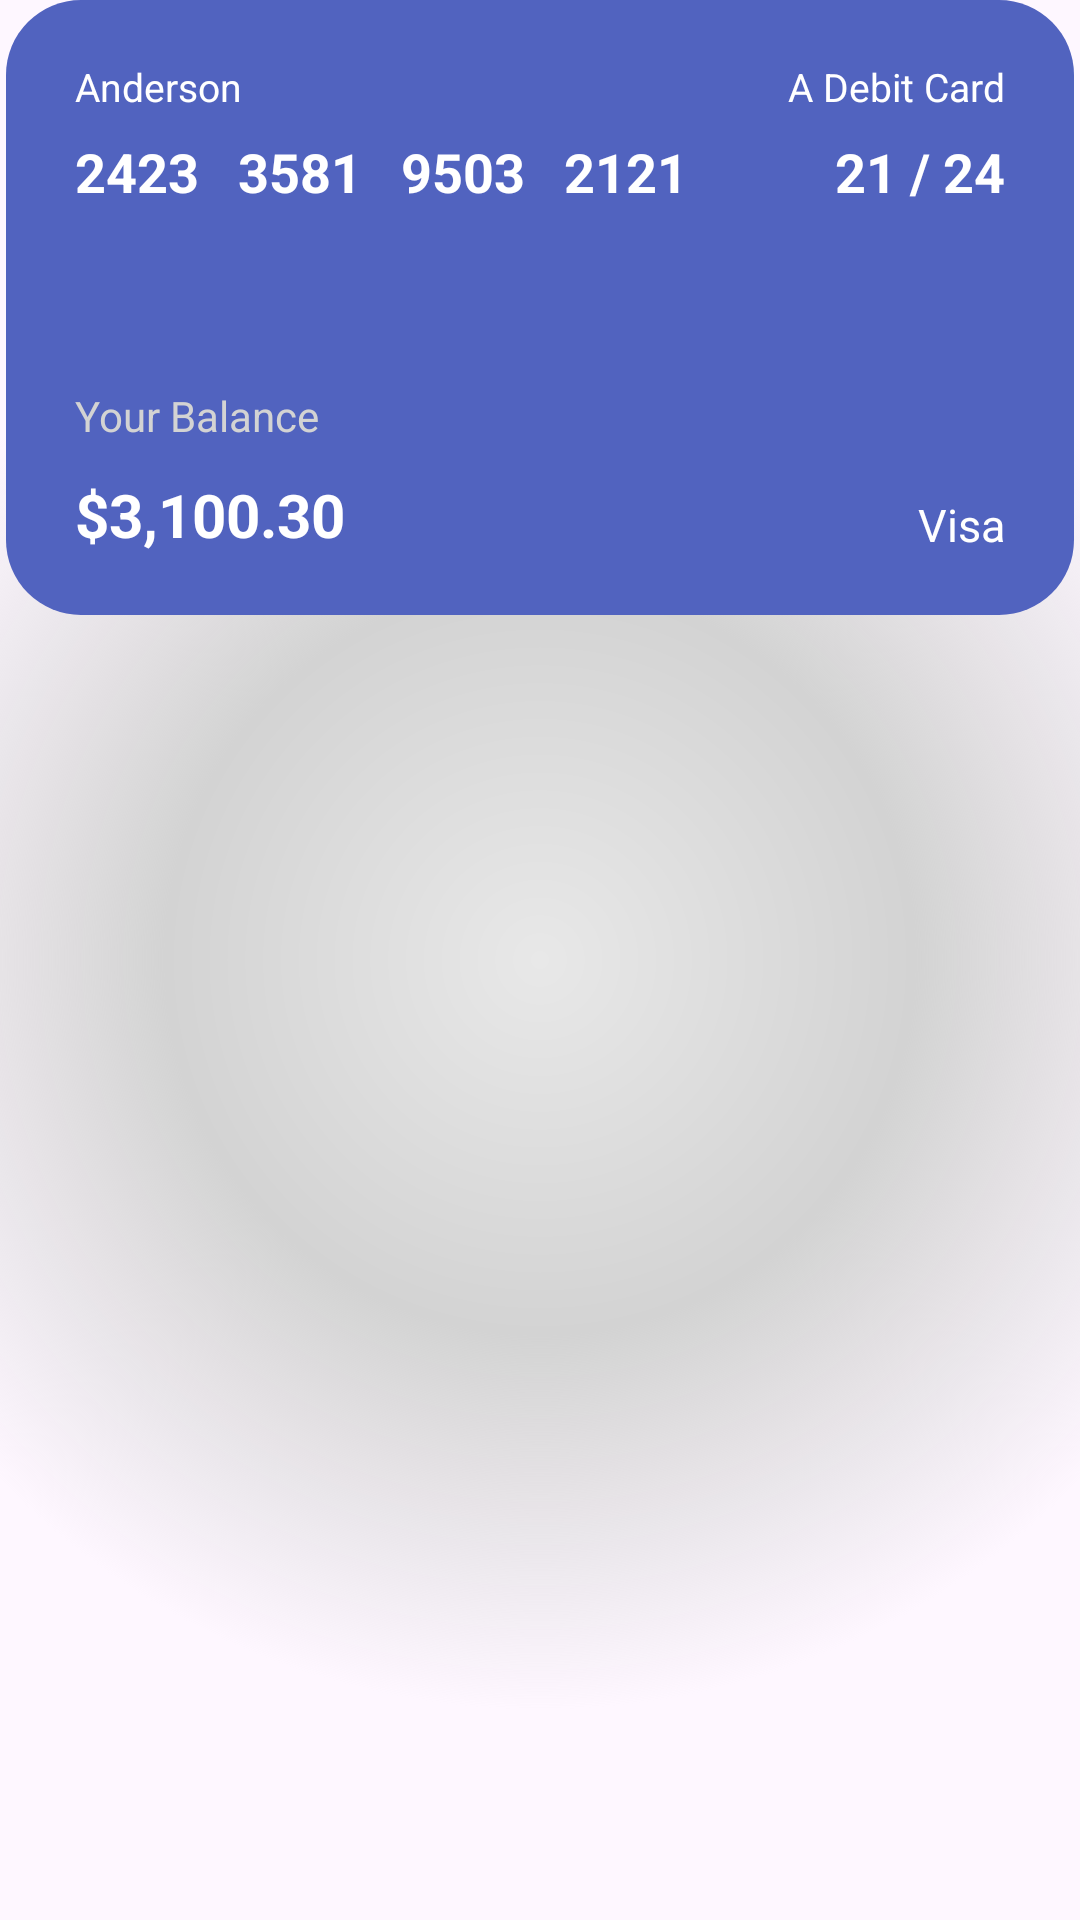

Produce the Android XML layout that renders to this screen, including the resource entries it uses.
<!-- AndroidManifest.xml: application theme Theme.Standard4 -->
<!-- res/layout/card_item1.xml -->
<?xml version="1.0" encoding="utf-8"?>
<androidx.constraintlayout.widget.ConstraintLayout xmlns:android="http://schemas.android.com/apk/res/android"
    xmlns:app="http://schemas.android.com/apk/res-auto"
    android:layout_width="match_parent"
    android:layout_height="208dp"
    android:background="@drawable/card_base_shadow">

    <View
        android:id="@+id/view"
        android:layout_width="match_parent"
        android:layout_height="205dp"
        android:layout_marginStart="2dp"
        android:layout_marginEnd="2dp"
        android:background="@drawable/card_base"
        android:backgroundTint="#5163BF"
        app:layout_constraintEnd_toEndOf="parent"
        app:layout_constraintStart_toStartOf="parent"
        app:layout_constraintTop_toTopOf="parent" />

    <TextView
        android:id="@+id/tvName"
        android:layout_width="wrap_content"
        android:layout_height="wrap_content"
        android:layout_marginStart="25dp"
        android:layout_marginTop="20dp"
        android:text="Anderson"
        android:textAllCaps="false"
        android:textColor="#FFFFFF"
        android:textSize="13dp"
        app:layout_constraintStart_toStartOf="parent"
        app:layout_constraintTop_toTopOf="parent" />

    <TextView
        android:id="@+id/tvNumber"
        android:layout_width="wrap_content"
        android:layout_height="wrap_content"
        android:layout_marginStart="25dp"
        android:layout_marginTop="45dp"
        android:text="2423   3581   9503   2121"
        android:textColor="#FFFFFF"
        android:textSize="18dp"
        android:textStyle="bold"
        app:layout_constraintStart_toStartOf="parent"
        app:layout_constraintTop_toTopOf="parent" />

    <TextView
        android:id="@+id/textView8"
        android:layout_width="wrap_content"
        android:layout_height="wrap_content"
        android:layout_marginTop="20dp"
        android:layout_marginEnd="25dp"
        android:text="A Debit Card"
        android:textColor="#ffffff"
        android:textSize="13dp"
        app:layout_constraintEnd_toEndOf="parent"
        app:layout_constraintTop_toTopOf="parent" />

    <TextView
        android:id="@+id/tvDate"
        android:layout_width="wrap_content"
        android:layout_height="wrap_content"
        android:layout_marginTop="45dp"
        android:layout_marginEnd="25dp"
        android:text="21 / 24"
        android:textColor="#ffffff"
        android:textSize="18dp"
        android:textStyle="bold"
        app:layout_constraintEnd_toEndOf="parent"
        app:layout_constraintTop_toTopOf="parent" />

    <TextView
        android:id="@+id/textView10"
        android:layout_width="wrap_content"
        android:layout_height="wrap_content"
        android:layout_marginEnd="25dp"
        android:layout_marginBottom="20dp"
        android:text="Visa"
        android:textColor="#ffffff"
        android:textSize="15dp"
        app:layout_constraintBottom_toBottomOf="@+id/view"
        app:layout_constraintEnd_toEndOf="parent" />

    <TextView
        android:id="@+id/textView11"
        android:layout_width="wrap_content"
        android:layout_height="wrap_content"
        android:layout_marginStart="25dp"
        android:layout_marginBottom="10dp"
        android:text="Your Balance"
        android:textColor="#D3D3D3"
        app:layout_constraintBottom_toTopOf="@+id/tvPrice"
        app:layout_constraintStart_toStartOf="parent" />

    <TextView
        android:id="@+id/tvPrice"
        android:layout_width="wrap_content"
        android:layout_height="wrap_content"
        android:layout_marginStart="25dp"
        android:layout_marginBottom="20dp"
        android:text="$3,100.30"
        android:textColor="#ffffff"
        android:textSize="20dp"
        android:textStyle="bold"
        app:layout_constraintBottom_toBottomOf="@+id/view"
        app:layout_constraintStart_toStartOf="parent" />
</androidx.constraintlayout.widget.ConstraintLayout>
<!-- resources referenced by this layout -->
<resources>
  <!-- drawable card_base (drawable) -->
  <?xml version="1.0" encoding="utf-8"?>
  <shape xmlns:android="http://schemas.android.com/apk/res/android" android:shape="rectangle" >
      <corners
          android:radius="25dp"
          />
      <padding
          android:left="0dp"
          android:top="0dp"
          android:right="0dp"
          android:bottom="0dp"
          />
  </shape>
  <!-- drawable card_base_shadow (drawable) -->
  <?xml version="1.0" encoding="utf-8"?>
  <shape xmlns:android="http://schemas.android.com/apk/res/android" android:shape="rectangle" >
      <gradient
          android:startColor="#E8E8E8"
          android:centerColor="#D3D3D3"
          android:endColor="#00000000"
          android:type="radial"
          android:gradientRadius="250dp"/>
      <corners
          android:radius="25dp"
          />
      <padding
          android:left="0dp"
          android:top="0dp"
          android:right="0dp"
          android:bottom="0dp"
          />
  </shape>
  <style name="Theme.Standard4" parent="Base.Theme.Standard4" />
  <style name="Base.Theme.Standard4" parent="Theme.Material3.DayNight.NoActionBar">
          
          
      </style>
</resources>
